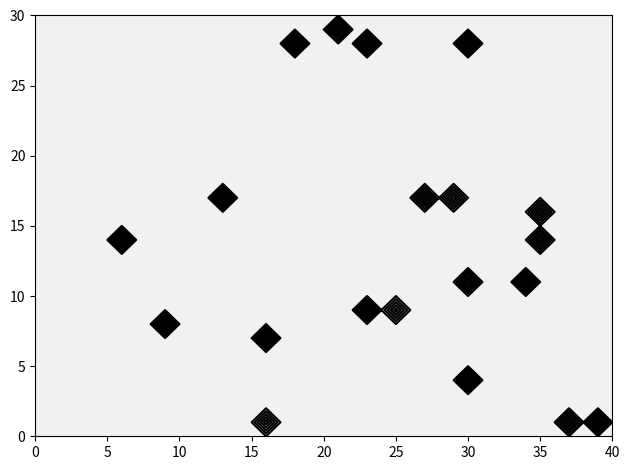

This figure's Python source:
#USC ASTE-404 FTCS example
import numpy as np
from scipy.sparse.linalg import spsolve
import scipy.sparse as sp_mat
import matplotlib.pyplot as plt
from random import random as rand
from matplotlib.animation import FuncAnimation, PillowWriter  

ni = 41
nj = 31
nu = ni*nj

dx = 1/(ni-1)
dy = 1/(nj-1)

A = sp_mat.lil_matrix((nu,nu))
b = np.zeros(nu)
T = np.ones(nu)*0

I = sp_mat.identity(nu)

# set up matrix
for j in range(nj):
    for i in range(ni):
        u = j*ni+i     #note lack of -1 since zero-based indexing
         
        # boundary conditions
        if (i==0):             # 0 instead of 1
            A[u,u] = 1;
            A[u,u+1] = -1;
            b[u] = 0.0;
        elif (i==ni-1):        # ni-1 istead of ni
            A[u,u] = 1;
            A[u,u-1] = -1;
            b[u] = 0.0;  
        elif (j==0):
            A[u,u] = 1;
            A[u,u+ni] = -1;
            b[u] = 0.0;
        elif (j==nj-1):
            A[u,u] = 1;
                
            A[u,u-ni] = -1;
            b[u] = 0.0;
        #elseif ((rx*rx+ry*ry)<(r*r))
        #    A(u,u) = 1;
        #   b(u) = 4;
        else:
            A[u,u-ni] = 1/(dy*dy)
            A[u,u-1] = 1/(dx*dx)
            A[u,u+1] = 1/(dx*dx)
            A[u,u+ni] = 1/(dy*dy)
            A[u,u] = - 2/(dx*dx) - 2/(dy*dy)
            b[u] = 0
    
for p in range (20):
    i = 1+int((ni-2)*rand())
    j = 1+int((nj-2)*rand())
    u = j*ni+i
    A[u,:] = 0
    A[u,u] = 1
    T[u] = 1+1*rand()


dt = 4e-3
D = 1e-2

def heat_solver():
    global T
    T = (I+D*dt*A)*T
    
    return np.reshape(T,(nj,ni))


fig, ax = plt.subplots()  


# main loop, march solution forward
#for k in range(1000):
#    T = (I+D*dt*A)*T
   

T2d = np.reshape(T,(nj,ni))
lev = np.linspace(0,2,10)
ax.contourf(T2d,cmap='gray_r',levels=lev)
ax.contour(T2d,colors='black',levels=lev)
plt.tight_layout()
        
#-------------------------------------------


def update(i): 
    T2d = heat_solver()           # get new solution
    
    #plotting
    if i%10==0:
        print("Time step: %d"%i)
        lev = np.linspace(0,2,10)
        ax.clear()
        ax.contourf(T2d,cmap='gray_r',levels=lev)
        ax.contour(T2d,colors='black',levels=lev)
        plt.savefig('img/heat2d_%d.png'%i,dpi=300)        


   
#writer = PillowWriter(fps=2)  
ani = FuncAnimation(fig, update, 201, repeat=False)  
#ani.save("heat_anim.gif", writer=writer) 
#plt.savefig('heat01.png')        
#plt.show();

